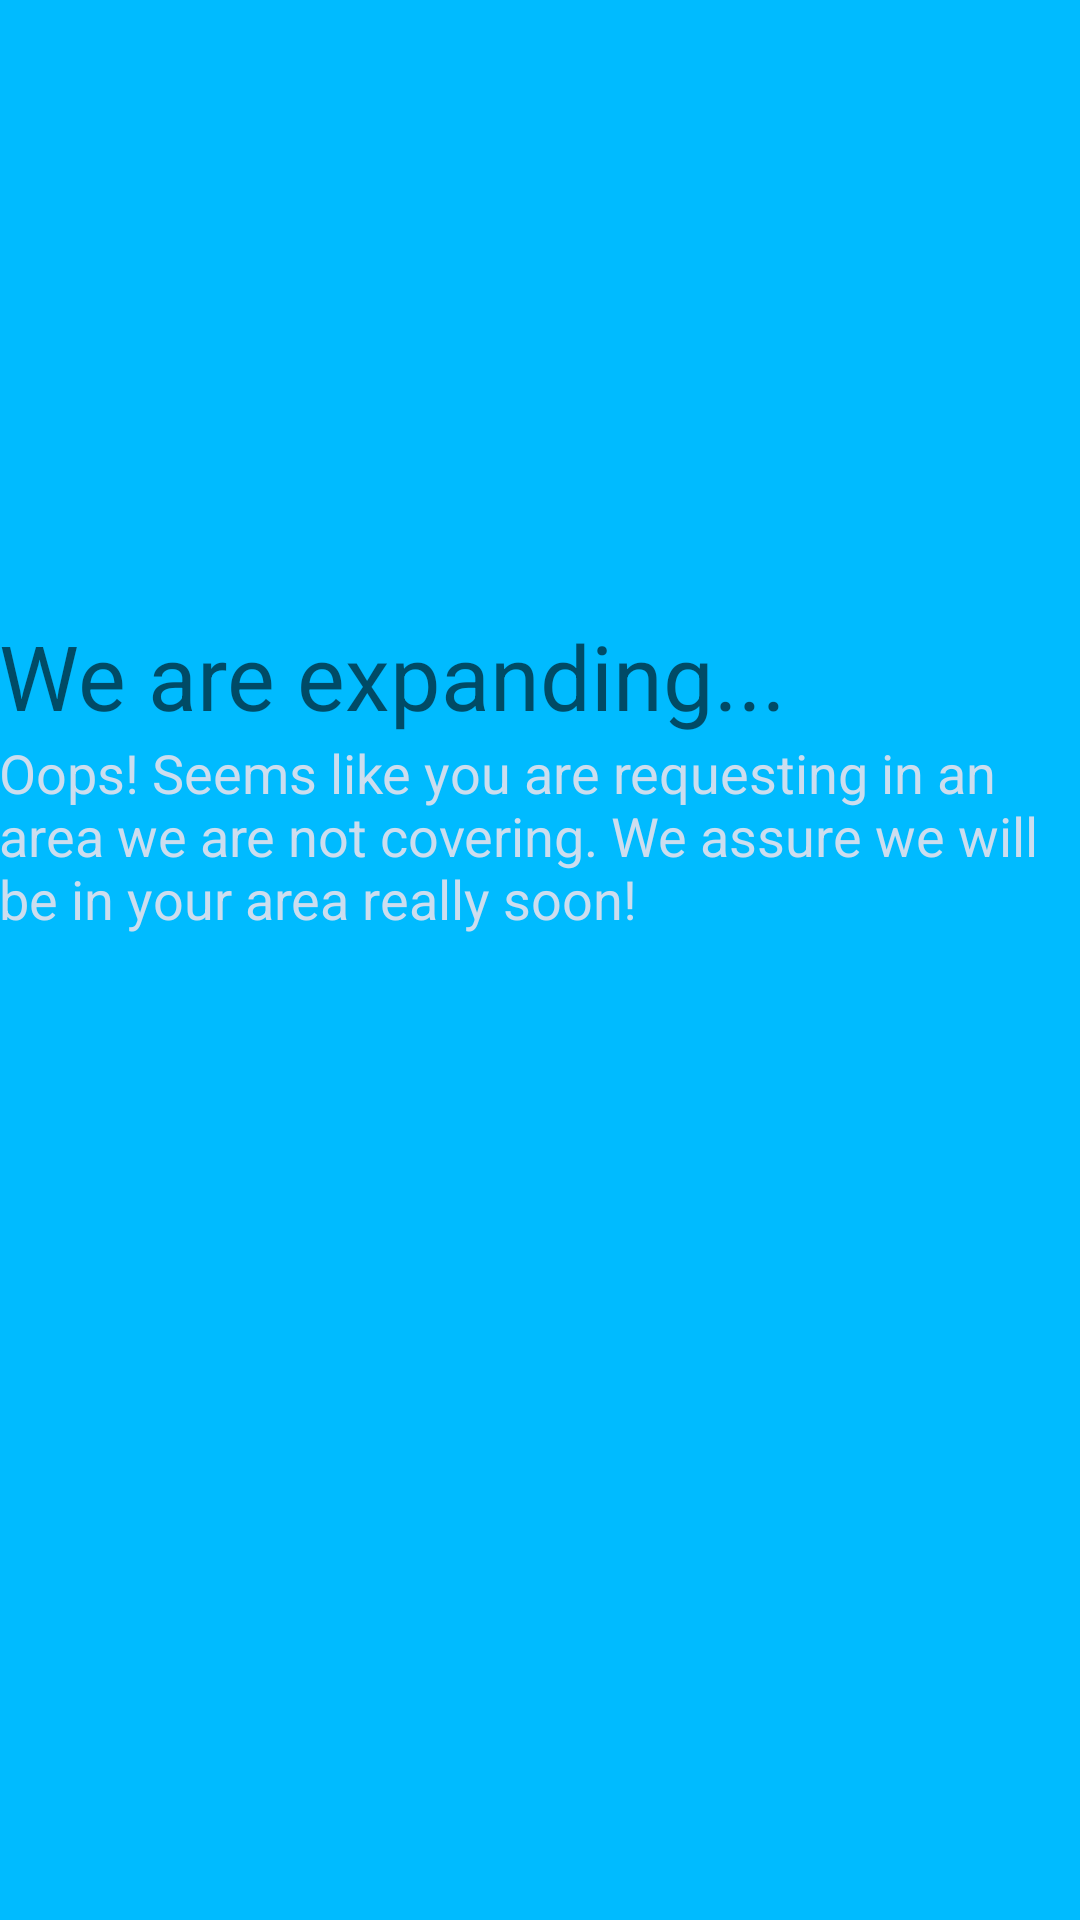

The Android layout XML behind this screen, and the referenced resources:
<!-- AndroidManifest.xml: application theme AppTheme -->
<!-- res/layout/activity_we_are_expanding.xml -->
<RelativeLayout xmlns:android="http://schemas.android.com/apk/res/android"
    xmlns:tools="http://schemas.android.com/tools"
    android:layout_width="match_parent"
    android:layout_height="match_parent"
    android:background="#0bf"
    android:paddingBottom="@dimen/activity_vertical_margin"
    android:paddingLeft="@dimen/activity_horizontal_margin"
    android:paddingRight="@dimen/activity_horizontal_margin"
    android:paddingTop="@dimen/activity_vertical_margin"
    tools:context="in.karigaronccall.karigaroncall.WeAreExpanding">

    <TextView
        android:id="@+id/txtExpanding"
        android:layout_width="wrap_content"
        android:layout_height="wrap_content"
        android:layout_alignParentLeft="true"
        android:layout_alignParentStart="true"
        android:layout_alignParentTop="true"
        android:layout_marginTop="205dp"
        android:text="@string/txtExpanding"
        android:textAppearance="?android:textAppearanceMedium"
        android:textSize="30dp" />

    <TextView
        android:id="@+id/sorry_expanding"
        android:layout_width="wrap_content"
        android:layout_height="wrap_content"
        android:layout_below="@id/txtExpanding"
        android:text="@string/sorry_expanding"
        android:textAppearance="?android:textAppearanceMedium"
        android:textColor="#cde" />


</RelativeLayout>
<!-- resources referenced by this layout -->
<resources>
  <string name="sorry_expanding">Oops! Seems like you are requesting in an area we are not covering. We assure we will be in your area really soon!</string>
  <string name="txtExpanding">We are expanding...</string>
  <style name="AppTheme" parent="AppTheme.Base">
          
      </style>
  <style name="AppTheme.Base" parent="Theme.AppCompat.Light.NoActionBar">
          <item name="colorPrimary">@color/primaryColor</item>
          <item name="colorPrimaryDark">@color/primaryColorDark</item>
          <item name="colorAccent">@color/colorAccent</item>
      </style>
  <color name="primaryColor">
          #3551B5
      </color>
  <color name="primaryColorDark">
          #303F9F
      </color>
  <color name="colorAccent">
          #F44336
      </color>
</resources>
